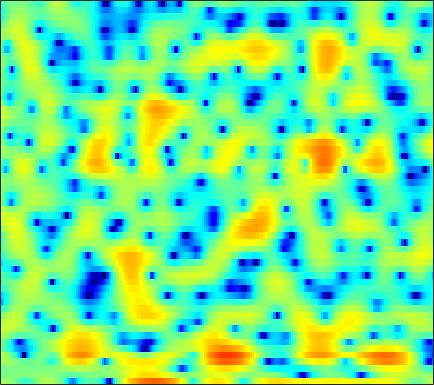

Source data for this figure (header and first rows):
1.2164, 1.273, 1.2275, 1.0253, 0.78997, 0.33076, -0.29581, -0.8679, -1.7542, -2.6734, -3.4203, -3.7265, -3.6568, -3.0591, -2.3771, -1.3616, -0.35874, 0.29568, 1.0235, 1.572, 1.9446, 2.0928, 2.1275, 1.968
-0.9758, -0.7435, -0.4948, -0.3016, -0.1979, -0.1084, -0.06286, -0.04874, -0.04246, -0.03837, -0.02848, -0.006307, 0.04339, 0.1229, 0.1996, 0.3156, 0.4391, 0.5304, 0.6334, 0.705, 0.7376, 0.7249, 0.6587, 0.5254
-1.043, -0.8128, -0.5618, -0.3738, -0.2731, -0.1884, -0.1492, -0.1366, -0.1407, -0.1531, -0.1715, -0.1873, -0.2029, -0.2119, -0.2206, -0.2245, -0.2243, -0.2255, -0.2238, -0.2128, -0.1871, -0.1511, -0.07963, 0.02775
1.315, 1.466, 1.518, 1.412, 1.23, 0.8624, 0.3879, -0.006258, -0.5273, -0.9866, -1.3, -1.395, -1.342, -1.131, -0.9301, -0.6803, -0.5259, -0.5121, -0.6804, -1.085, -1.757, -2.426, -3.436, -4.213
2.018, 1.844, 1.39, 0.6716, -0.05984, -1.34, -3.046, -4.682, -7.632, -12.34, -23.64, -23.66, -12.42, -7.79, -5.547, -3.416, -1.94, -1.178, -0.525, -0.2673, -0.3874, -0.7052, -1.327, -1.946
-0.8933, -1.44, -2.402, -3.618, -4.687, -6.297, -7.984, -9.204, -10.55, -11.3, -11.25, -10.75, -9.6, -8.08, -6.845, -5.269, -3.848, -2.918, -1.85, -0.9548, -0.2053, 0.2973, 0.9295, 1.539
-0.434, -1.045, -2.115, -3.509, -4.814, -7.016, -9.954, -12.81, -17.24, -17.68, -13.81, -11.23, -8.651, -6.649, -5.396, -3.993, -2.844, -2.114, -1.279, -0.5541, 0.08307, 0.5329, 1.111, 1.698
2.038, 1.803, 1.367, 0.7914, 0.2883, -0.4339, -1.139, -1.598, -2.062, -2.311, -2.337, -2.224, -1.969, -1.65, -1.425, -1.185, -1.04, -0.9856, -0.9839, -1.076, -1.237, -1.367, -1.496, -1.455
2.902, 3.018, 3.076, 3.02, 2.927, 2.734, 2.472, 2.238, 1.879, 1.494, 1.088, 0.7652, 0.3146, -0.1568, -0.5332, -1.06, -1.601, -2.044, -2.733, -3.633, -4.886, -6.233, -8.956, -13.89
1.898, 2.356, 2.836, 3.164, 3.31, 3.368, 3.258, 3.066, 2.656, 2.072, 1.276, 0.533, -0.6593, -2.066, -3.217, -4.696, -5.792, -6.17, -6.125, -5.786, -5.493, -5.379, -5.362, -5.33
-0.3846, 0.3911, 1.283, 1.999, 2.407, 2.769, 2.921, 2.887, 2.637, 2.106, 1.257, 0.3765, -1.207, -3.414, -5.644, -9.886, -15.54, -14.87, -9.873, -6.498, -4.305, -3.139, -1.974, -1.097
-5.168, -3.928, -2.42, -1.121, -0.309, 0.5606, 1.189, 1.502, 1.706, 1.666, 1.409, 1.087, 0.4993, -0.2086, -0.7679, -1.422, -1.817, -1.901, -1.742, -1.337, -0.8191, -0.432, 0.02555, 0.4003
-10.78, -8.304, -5.734, -3.751, -2.539, -1.229, -0.2084, 0.3787, 0.9603, 1.339, 1.55, 1.605, 1.576, 1.456, 1.331, 1.152, 0.9692, 0.8469, 0.7165, 0.6239, 0.5557, 0.5138, 0.459, 0.3876
-8.393, -6.895, -5.053, -3.447, -2.395, -1.183, -0.1961, 0.4194, 1.085, 1.603, 1.968, 2.15, 2.28, 2.297, 2.241, 2.075, 1.813, 1.57, 1.202, 0.7767, 0.3123, -0.03506, -0.4635, -0.8268
-4.604, -3.761, -2.721, -1.738, -1.053, -0.2243, 0.5073, 1.004, 1.598, 2.102, 2.497, 2.721, 2.916, 2.969, 2.907, 2.67, 2.255, 1.812, 1.024, 0.00337, -1.211, -2.22, -3.561, -4.587
-2.275, -1.862, -1.379, -0.967, -0.6943, -0.3369, 0.07021, 0.4307, 0.9889, 1.592, 2.206, 2.634, 3.093, 3.377, 3.449, 3.34, 2.953, 2.444, 1.435, -0.01686, -2.102, -4.292, -8.715, -17.97
-2.34, -2.361, -2.528, -2.966, -3.467, -4.304, -4.995, -5.06, -4.161, -2.489, -0.6917, 0.4866, 1.744, 2.641, 3.082, 3.373, 3.342, 3.126, 2.608, 1.819, 0.796, -0.0485, -1.174, -1.995
-4.932, -4.754, -4.838, -5.463, -6.425, -8.715, -13.05, -17.24, -12.65, -7.011, -3.418, -1.544, 0.2414, 1.437, 2.035, 2.515, 2.686, 2.678, 2.51, 2.194, 1.844, 1.601, 1.327, 1.142
-7.902, -6.247, -4.823, -3.989, -3.656, -3.451, -3.265, -2.979, -2.302, -1.321, -0.2593, 0.4397, 1.192, 1.683, 1.867, 1.887, 1.691, 1.421, 0.9478, 0.4968, 0.1428, -0.01104, 0.005659, 0.2294
-4.676, -3.49, -2.114, -0.9933, -0.3147, 0.4184, 1.03, 1.415, 1.846, 2.209, 2.449, 2.53, 2.493, 2.226, 1.852, 1.089, 0.008548, -1.063, -2.783, -4.734, -6.468, -6.976, -6.128, -4.381
-1.77, -1.085, -0.134, 0.7682, 1.366, 2.06, 2.602, 2.898, 3.164, 3.251, 3.149, 2.958, 2.502, 1.801, 1.092, -0.127, -1.743, -3.247, -5.833, -9.426, -14.1, -16.21, -12.51, -8.642
-2.245, -1.189, 0.1175, 1.222, 1.926, 2.671, 3.182, 3.427, 3.574, 3.491, 3.21, 2.859, 2.193, 1.332, 0.5579, -0.6431, -2.007, -3.116, -4.681, -6.119, -7.27, -7.831, -7.952, -7.462
-3.483, -1.512, 0.4726, 1.921, 2.747, 3.529, 4.003, 4.177, 4.157, 3.89, 3.383, 2.84, 1.956, 0.89, 0.001047, -1.269, -2.609, -3.647, -5.025, -6.492, -8.032, -9.185, -10.79, -11.76
-0.3829, 0.8674, 2.241, 3.302, 3.882, 4.399, 4.637, 4.623, 4.353, 3.8, 2.93, 2.095, 0.7153, -0.9382, -2.299, -4.123, -5.726, -6.665, -7.68, -8.677, -10.02, -11.55, -14.79, -20.1
2.721, 3.207, 3.763, 4.204, 4.432, 4.582, 4.541, 4.362, 3.923, 3.179, 2.091, 1.002, -0.9586, -3.639, -6.382, -11.65, -19.66, -18.01, -12.73, -10.13, -9.067, -8.803, -8.794, -8.939
3.623, 3.671, 3.688, 3.663, 3.626, 3.569, 3.469, 3.356, 3.09, 2.639, 1.944, 1.2, -0.08287, -1.75, -3.217, -5.232, -6.664, -6.919, -6.396, -5.513, -4.868, -4.569, -4.4, -4.513
2.588, 2.074, 1.294, 0.5325, 0.1175, -0.06235, 0.2034, 0.5828, 1.113, 1.542, 1.741, 1.748, 1.565, 1.202, 0.87, 0.4069, 0.02427, -0.1909, -0.3424, -0.4352, -0.5127, -0.6029, -0.8401, -1.182
0.5069, -0.8426, -3.359, -7.111, -11, -12.6, -7.628, -4.727, -2.063, -0.3005, 0.8726, 1.483, 1.995, 2.274, 2.363, 2.373, 2.295, 2.205, 2.049, 1.842, 1.599, 1.376, 1.019, 0.5882
-0.04238, -1.151, -2.925, -4.922, -6.162, -6.501, -5.144, -3.741, -1.971, -0.5423, 0.5434, 1.156, 1.74, 2.123, 2.291, 2.399, 2.388, 2.323, 2.161, 1.942, 1.649, 1.391, 1.003, 0.5278
0.6229, 0.1228, -0.5043, -0.9942, -1.201, -1.238, -0.9724, -0.6334, -0.06241, 0.5086, 1.019, 1.315, 1.617, 1.78, 1.824, 1.786, 1.658, 1.517, 1.274, 1.003, 0.6831, 0.4167, 0.0216, -0.4427
0.8768, 0.5813, 0.2911, 0.1813, 0.2015, 0.3769, 0.659, 0.9238, 1.271, 1.577, 1.79, 1.877, 1.875, 1.725, 1.53, 1.168, 0.7389, 0.3936, -0.03013, -0.4224, -0.7189, -0.9203, -1.191, -1.476
0.01488, -0.4963, -0.8271, -0.6628, -0.2462, 0.5488, 1.379, 1.945, 2.538, 2.943, 3.11, 3.09, 2.81, 2.281, 1.698, 0.7091, -0.4695, -1.383, -2.44, -3.028, -3.066, -2.845, -2.49, -2.26
-3.086, -6.002, -9.739, -6.966, -3.656, -0.436, 1.75, 2.918, 3.987, 4.614, 4.846, 4.776, 4.334, 3.49, 2.53, 0.73, -1.961, -4.87, -11.02, -14.85, -8.718, -5.835, -3.563, -2.545
-1.842, -3.238, -4.372, -3.469, -1.873, 0.2187, 1.909, 2.831, 3.716, 4.211, 4.389, 4.296, 3.95, 3.267, 2.548, 1.252, -0.4491, -1.94, -3.735, -4.522, -4.001, -3.262, -2.588, -2.499
0.6551, 0.4802, 0.3551, 0.4434, 0.6669, 1.052, 1.473, 1.727, 1.971, 2.044, 1.959, 1.836, 1.6, 1.339, 1.139, 0.8466, 0.5662, 0.3851, 0.1306, 0.01277, -0.1638, -0.2553, -0.6269, -1.239
1.815, 1.45, 0.9247, 0.5049, 0.266, 0.1212, 0.03296, -0.001214, -0.2172, -0.6443, -1.335, -1.907, -2.571, -2.59, -2.135, -1.094, 0.01405, 0.7377, 1.474, 1.944, 2.216, 2.21, 2.029, 1.544
1.328, 0.05646, -1.931, -3.887, -4.761, -4.633, -3.739, -3.175, -2.95, -3.526, -5.173, -7.631, -14.11, -20.57, -10.55, -4.663, -1.338, 0.3491, 1.983, 3.02, 3.677, 3.907, 3.973, 3.734
0.04458, -1.951, -5.71, -11.93, -17.36, -11.69, -7.233, -5.46, -4.175, -3.829, -4.119, -4.553, -5.117, -4.831, -3.927, -2.2, -0.4606, 0.6692, 1.916, 2.836, 3.412, 3.694, 3.794, 3.68
1.066, 0.01421, -1.448, -2.718, -3.321, -3.552, -3.286, -2.975, -2.575, -2.299, -2.131, -2.004, -1.815, -1.472, -1.088, -0.441, 0.2903, 0.8409, 1.487, 2.024, 2.382, 2.533, 2.559, 2.393
2.555, 1.976, 1.214, 0.5317, 0.1163, -0.3134, -0.6139, -0.7689, -0.9367, -1.055, -1.164, -1.222, -1.211, -1.109, -0.9438, -0.5948, -0.1236, 0.2762, 0.785, 1.217, 1.513, 1.59, 1.527, 1.216
3.765, 3.249, 2.565, 1.932, 1.503, 1.019, 0.6058, 0.3195, -0.0974, -0.5576, -1.109, -1.597, -2.209, -2.683, -2.787, -2.465, -1.684, -0.944, 0.0347, 0.834, 1.387, 1.558, 1.523, 1.103
4.097, 3.284, 2.214, 1.322, 0.8376, 0.48, 0.3504, 0.2702, 0.06744, -0.4535, -1.412, -2.521, -4.858, -8.463, -11.54, -10.04, -5.376, -2.774, -0.3032, 1.316, 2.304, 2.73, 2.845, 2.523
1.794, 0.02507, -2.837, -5.784, -6.669, -5.337, -3.31, -2.135, -1.147, -0.8073, -1.088, -1.703, -3.051, -4.811, -5.708, -5.029, -2.756, -0.9977, 0.9391, 2.319, 3.192, 3.577, 3.733, 3.536
-0.7817, -2.685, -6.002, -9.989, -11.24, -8.573, -5.504, -3.825, -2.289, -1.298, -0.7401, -0.5365, -0.3972, -0.2901, -0.1425, 0.2511, 0.8333, 1.333, 1.967, 2.499, 2.841, 2.938, 2.903, 2.641
-0.8486, -1.666, -2.727, -3.513, -3.761, -3.622, -3.062, -2.47, -1.648, -0.8719, -0.2011, 0.2291, 0.7002, 1.099, 1.349, 1.643, 1.897, 2.053, 2.185, 2.216, 2.142, 1.999, 1.693, 1.258
-0.5713, -1.092, -1.801, -2.394, -2.681, -2.74, -2.426, -1.985, -1.206, -0.3762, 0.4329, 0.9839, 1.585, 2.036, 2.284, 2.475, 2.52, 2.462, 2.279, 1.959, 1.526, 1.163, 0.5842, -0.04998
-0.01811, -0.895, -2.353, -4.008, -5.158, -5.832, -4.983, -3.723, -1.86, -0.1932, 1.162, 1.966, 2.782, 3.298, 3.509, 3.569, 3.376, 3.075, 2.489, 1.724, 0.8108, 0.06798, -0.9029, -1.788
1.157, -0.1365, -2.491, -6.067, -10.4, -20.03, -10.39, -5.801, -1.999, 0.5243, 2.26, 3.188, 4.052, 4.521, 4.622, 4.46, 3.955, 3.348, 2.206, 0.6969, -1.164, -2.813, -5.033, -6.742
1.726, 0.7354, -0.616, -1.874, -2.559, -2.802, -2.097, -1.134, 0.3637, 1.788, 2.948, 3.596, 4.16, 4.388, 4.321, 3.92, 3.139, 2.29, 0.7402, -1.359, -4.207, -7.077, -12.74, -25.66
0.7402, -0.2795, -1.357, -1.853, -1.779, -1.178, -0.2246, 0.5873, 1.655, 2.611, 3.369, 3.779, 4.058, 4.05, 3.852, 3.303, 2.439, 1.576, 0.1446, -1.639, -3.76, -5.525, -7.857, -9.732
-1.604, -4.245, -8.567, -9.512, -6.643, -2.998, -0.3997, 1.058, 2.515, 3.523, 4.162, 4.432, 4.529, 4.322, 3.996, 3.342, 2.461, 1.667, 0.4524, -0.9386, -2.478, -3.714, -5.466, -7.292
-0.5965, -2.413, -4.743, -5.109, -3.626, -1.131, 0.9827, 2.203, 3.386, 4.128, 4.483, 4.506, 4.265, 3.726, 3.145, 2.213, 1.158, 0.3381, -0.7476, -1.807, -2.924, -3.803, -5.282, -7.287
1.413, 1.182, 1.04, 1.225, 1.579, 2.223, 2.919, 3.378, 3.818, 4, 3.874, 3.551, 2.785, 1.642, 0.5168, -1.298, -3.308, -4.672, -5.76, -5.843, -5.508, -5.384, -5.519, -6.084
0.7443, 1.142, 1.679, 2.215, 2.603, 3.082, 3.46, 3.649, 3.742, 3.6, 3.169, 2.636, 1.563, -0.01389, -1.618, -4.605, -9.304, -15.64, -24.69, -12.12, -7.898, -6.178, -4.776, -4.004
-2.171, -1.143, 0.05685, 1.031, 1.628, 2.257, 2.695, 2.891, 2.968, 2.816, 2.424, 1.958, 1.114, -0.02648, -1.063, -2.671, -4.34, -5.36, -5.924, -5.439, -4.403, -3.573, -2.609, -1.858
-5.408, -3.717, -1.964, -0.6506, 0.1096, 0.8743, 1.396, 1.646, 1.793, 1.753, 1.535, 1.254, 0.7558, 0.1529, -0.3441, -1.002, -1.568, -1.867, -2.033, -1.925, -1.595, -1.251, -0.746, -0.2574
-5.326, -3.952, -2.487, -1.343, -0.6734, -0.001554, 0.4522, 0.6686, 0.8161, 0.8158, 0.6798, 0.5029, 0.1597, -0.2499, -0.5791, -0.974, -1.268, -1.383, -1.351, -1.105, -0.6846, -0.294, 0.2611, 0.7884
-2.992, -2.359, -1.649, -1.079, -0.7396, -0.4067, -0.1796, -0.07808, -0.01279, -0.04836, -0.1955, -0.38, -0.7454, -1.272, -1.749, -2.446, -3.059, -3.31, -3.169, -2.43, -1.312, -0.4066, 0.7237, 1.664
